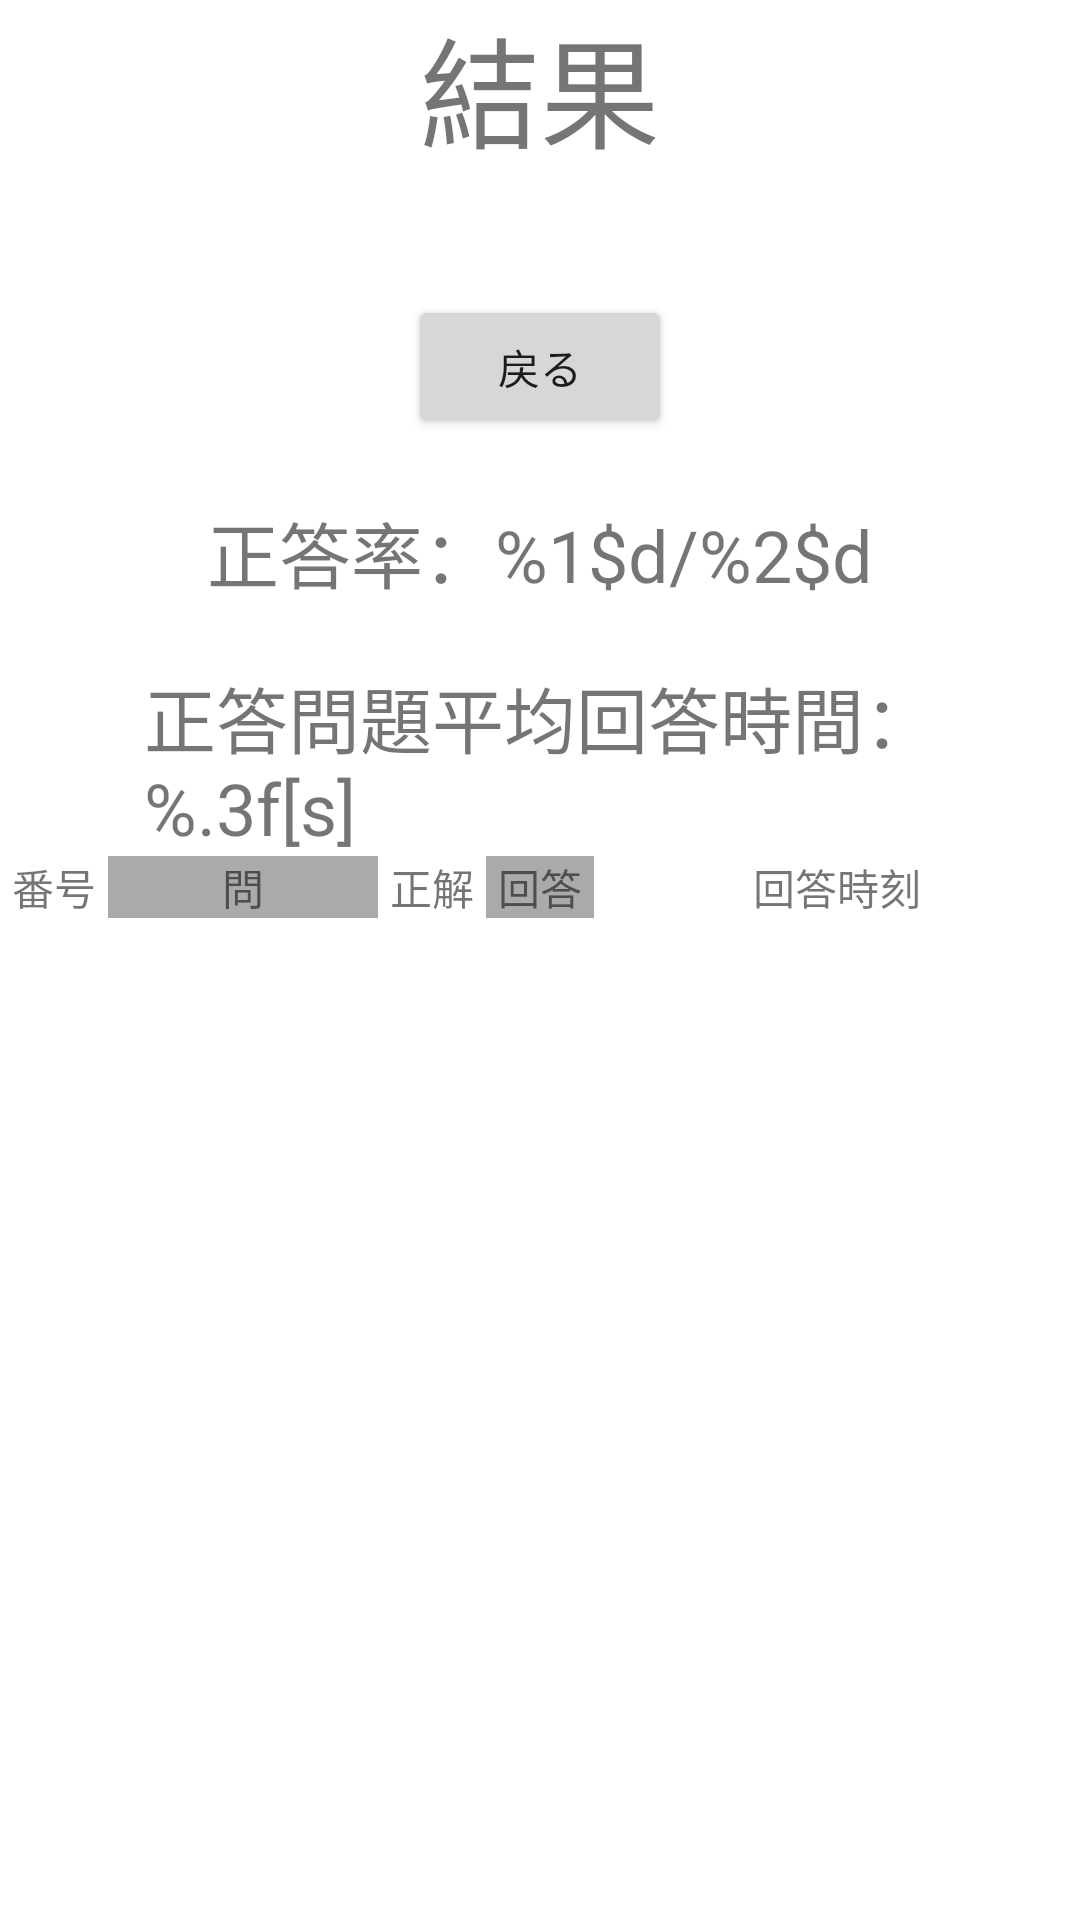

Reconstruct the res/layout file that produces this screen, plus the resources it refers to.
<!-- AndroidManifest.xml: application theme Theme.DoWGame -->
<!-- res/layout/activity_result.xml -->
<?xml version="1.0" encoding="utf-8"?>
<LinearLayout xmlns:android="http://schemas.android.com/apk/res/android"
    xmlns:app="http://schemas.android.com/apk/res-auto"
    xmlns:tools="http://schemas.android.com/tools"
    android:layout_width="match_parent"
    android:layout_height="match_parent"
    android:gravity="center"
    android:orientation="vertical"
    tools:context=".ResultActivity">

    <TextView
        android:layout_width="wrap_content"
        android:layout_height="wrap_content"
        android:text="@string/result_title"
        android:textSize="40sp" />

    <Button
        android:layout_width="wrap_content"
        android:layout_height="wrap_content"
        android:layout_marginTop="40dp"
        android:onClick="return_home"
        android:text="@string/return_btn" />

    <TextView
        android:id="@+id/result_score"
        android:layout_width="wrap_content"
        android:layout_height="wrap_content"
        android:layout_marginTop="20dp"
        android:text="@string/result_score"
        android:textSize="24sp" />

    <TextView
        android:id="@+id/result_time"
        android:layout_width="wrap_content"
        android:layout_height="wrap_content"
        android:layout_marginTop="20dp"
        android:text="@string/result_time"
        android:textSize="24sp" />


    

    
    <LinearLayout xmlns:android="http://schemas.android.com/apk/res/android"
        android:layout_width="match_parent"
        android:layout_height="wrap_content"
        android:orientation="horizontal">

        <TextView
            android:id="@+id/rowNumber"
            android:layout_weight="0.1"
            android:layout_width="0dp"
            android:layout_height="match_parent"
            android:gravity="center"
            android:text="番号" />

        <TextView
            android:id="@+id/quiz"
            android:layout_weight="0.25"
            android:layout_width="0dp"
            android:layout_height="match_parent"
            android:gravity="center"
            android:text="問"
            android:background="@android:color/darker_gray" />

        <TextView
            android:id="@+id/answer"
            android:layout_weight="0.1"
            android:layout_width="0dp"
            android:gravity="center"
            android:text="正解"
            android:layout_height="match_parent"/>

        <TextView
            android:id="@+id/right_or_not"
            android:layout_weight="0.1"
            android:layout_width="0dp"
            android:layout_height="match_parent"
            android:gravity="center"
            android:text="回答"
            android:background="@android:color/darker_gray"/>

        <TextView
            android:id="@+id/created_on"
            android:layout_weight="0.45"
            android:layout_width="0dp"
            android:layout_height="match_parent"
            android:gravity="center"
            android:text="回答時刻"/>

    </LinearLayout>

    
    <androidx.recyclerview.widget.RecyclerView
        android:id="@+id/quiz_list"
        android:layout_width="match_parent"
        android:layout_height="match_parent"
        tools:listitem="@layout/recyclerview_item"
        android:scrollbars="vertical"
        app:layout_constraintBottom_toBottomOf="parent"
        app:layout_constraintLeft_toLeftOf="parent"
        app:layout_constraintRight_toRightOf="parent"
        app:layout_constraintTop_toTopOf="parent" />

</LinearLayout>
<!-- res/layout/recyclerview_item.xml (included above) -->
<?xml version="1.0" encoding="utf-8"?>
<LinearLayout xmlns:android="http://schemas.android.com/apk/res/android"
    android:layout_width="match_parent"
    android:layout_height="wrap_content"
    android:orientation="horizontal">

    <TextView
        android:id="@+id/rowNumber"
        android:layout_weight="0.1"
        android:layout_width="0dp"
        android:layout_height="match_parent"
        android:gravity="center" />

    <TextView
        android:id="@+id/quiz"
        android:layout_weight="0.25"
        android:layout_width="0dp"
        android:layout_height="match_parent"
        android:gravity="center"
        android:background="@android:color/darker_gray" />

    <TextView
        android:id="@+id/answer"
        android:layout_weight="0.1"
        android:layout_width="0dp"
        android:gravity="center"
        android:layout_height="match_parent"/>

    <TextView
        android:id="@+id/right_or_not"
        android:layout_weight="0.1"
        android:layout_width="0dp"
        android:layout_height="match_parent"
        android:gravity="center"
        android:background="@android:color/darker_gray"/>

    <TextView
        android:id="@+id/created_on"
        android:layout_weight="0.45"
        android:layout_width="0dp"
        android:layout_height="match_parent"
        android:gravity="center" />

</LinearLayout>
<!-- resources referenced by this layout -->
<resources>
  <string name="result_score">正答率：%1$d/%2$d</string>
  <string name="result_time">正答問題平均回答時間：\n%.3f[s]</string>
  <string name="result_title">結果</string>
  <string name="return_btn">戻る</string>
  <style name="Theme.DoWGame" parent="Theme.MaterialComponents.DayNight.NoActionBar">
          
          <item name="colorPrimary">@color/purple_500</item>
          <item name="colorPrimaryVariant">@color/purple_700</item>
          <item name="colorOnPrimary">@color/white</item>
          
          <item name="colorSecondary">@color/teal_200</item>
          <item name="colorSecondaryVariant">@color/teal_700</item>
          <item name="colorOnSecondary">@color/black</item>
          
          <item name="android:statusBarColor" tools:targetApi="l">?attr/colorPrimaryVariant</item>
          
      </style>
  <color name="purple_500">#FF6200EE</color>
  <color name="purple_700">#FF3700B3</color>
  <color name="white">#FFFFFFFF</color>
  <color name="teal_200">#FF03DAC5</color>
  <color name="teal_700">#FF018786</color>
  <color name="black">#FF000000</color>
</resources>
